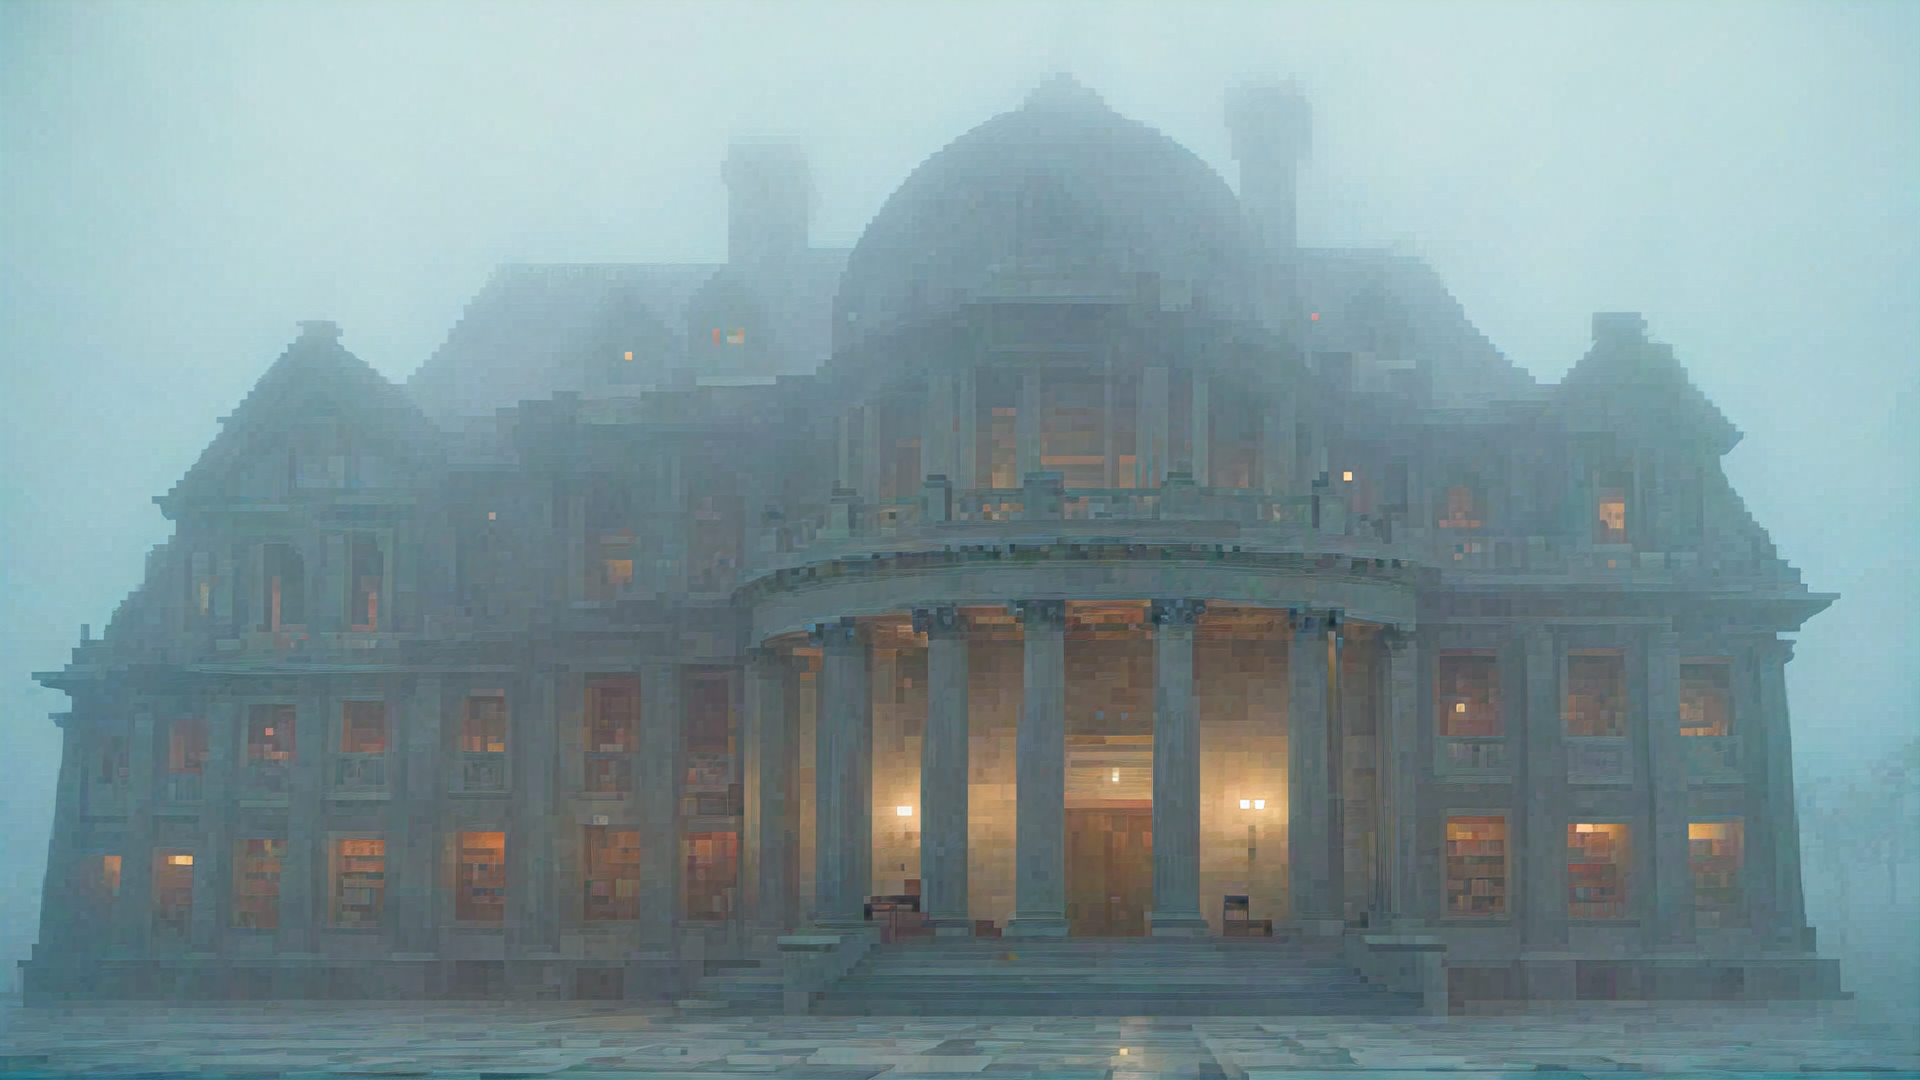
Generation parameters embedded in this image by AUTOMATIC1111 Stable Diffusion web UI or a fork of it (Forge, ...) (PNG 'parameters' text chunk):
the exterior of a mysterious library, a thick fog

Steps: 20, Sampler: DPM++ 2M Karras, CFG scale: 7, Seed: 3973729720, Size: 1920x1080, Model hash: 7adffa28d4, Model: pixelArtDiffusionXL_spriteShaper, Version: v1.8.0